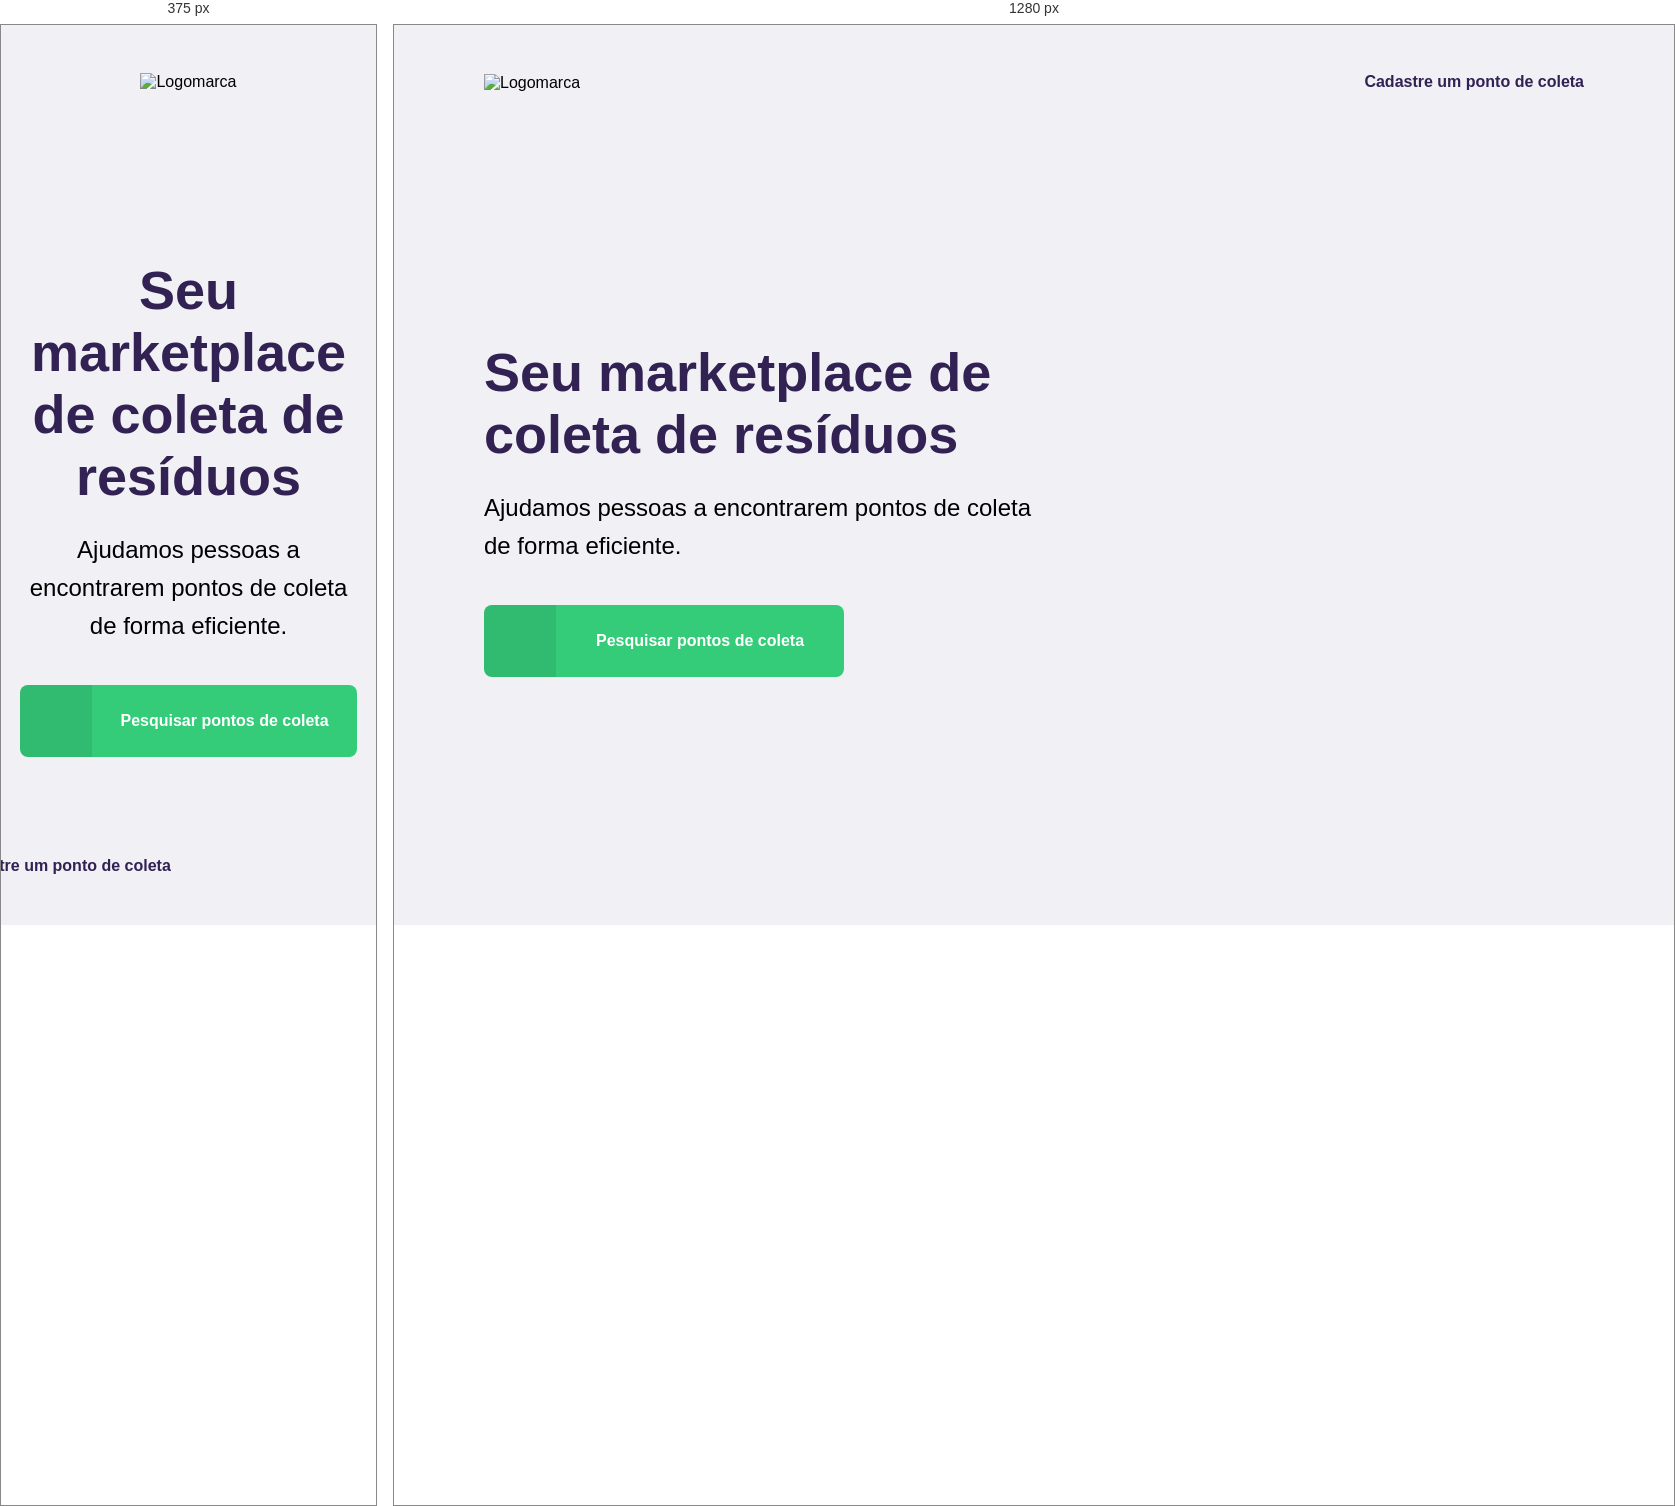
Rendered at 375 px and 1280 px, left to right.

<!-- file: index.html -->
<!DOCTYPE html>
<html lang="pt_br">
<head>
    <meta charset="UTF-8">
    <meta name="viewport" content="width=device-width, initial-scale=1.0">
    <title>Ecoleta</title>


    <link href="https://fonts.googleapis.com/css2?family=Roboto&family=Ubuntu:wght@700&display=swap" rel="stylesheet">

    <link rel="stylesheet" href="/styles/main.css">


    
</head>
<body>

    <div id="page-home">
        <div class="content">

            <header>
                <img src="/assets/logo.svg" alt="Logomarca">
                <a href="https://google.com.br">
                    <span></span>
                    Cadastre um ponto de coleta
                </a>
            </header>

            <main>
                <h1>Seu marketplace de coleta de resíduos</h1>
        
            <p>Ajudamos pessoas a encontrarem pontos de coleta de forma eficiente.</p>

            <a href="#"><span></span><strong>Pesquisar pontos de coleta</strong></a>

            </main>
        
        
    </div>

       
</div>
    
    
</body>
</html>

/* @media block from main.css */
@media (max-width: 900px){
    #page-home{
        background-position-x: 70vw;
    }
    #page-home .content{
        align-items: center;
        text-align: center;
    }

    #page-home header a{
        position: absolute;
        bottom:48px ;

        left: 50px;
        transform: translateX(-50%);
    }

    page-home main{
        align-items: center;
    }
}